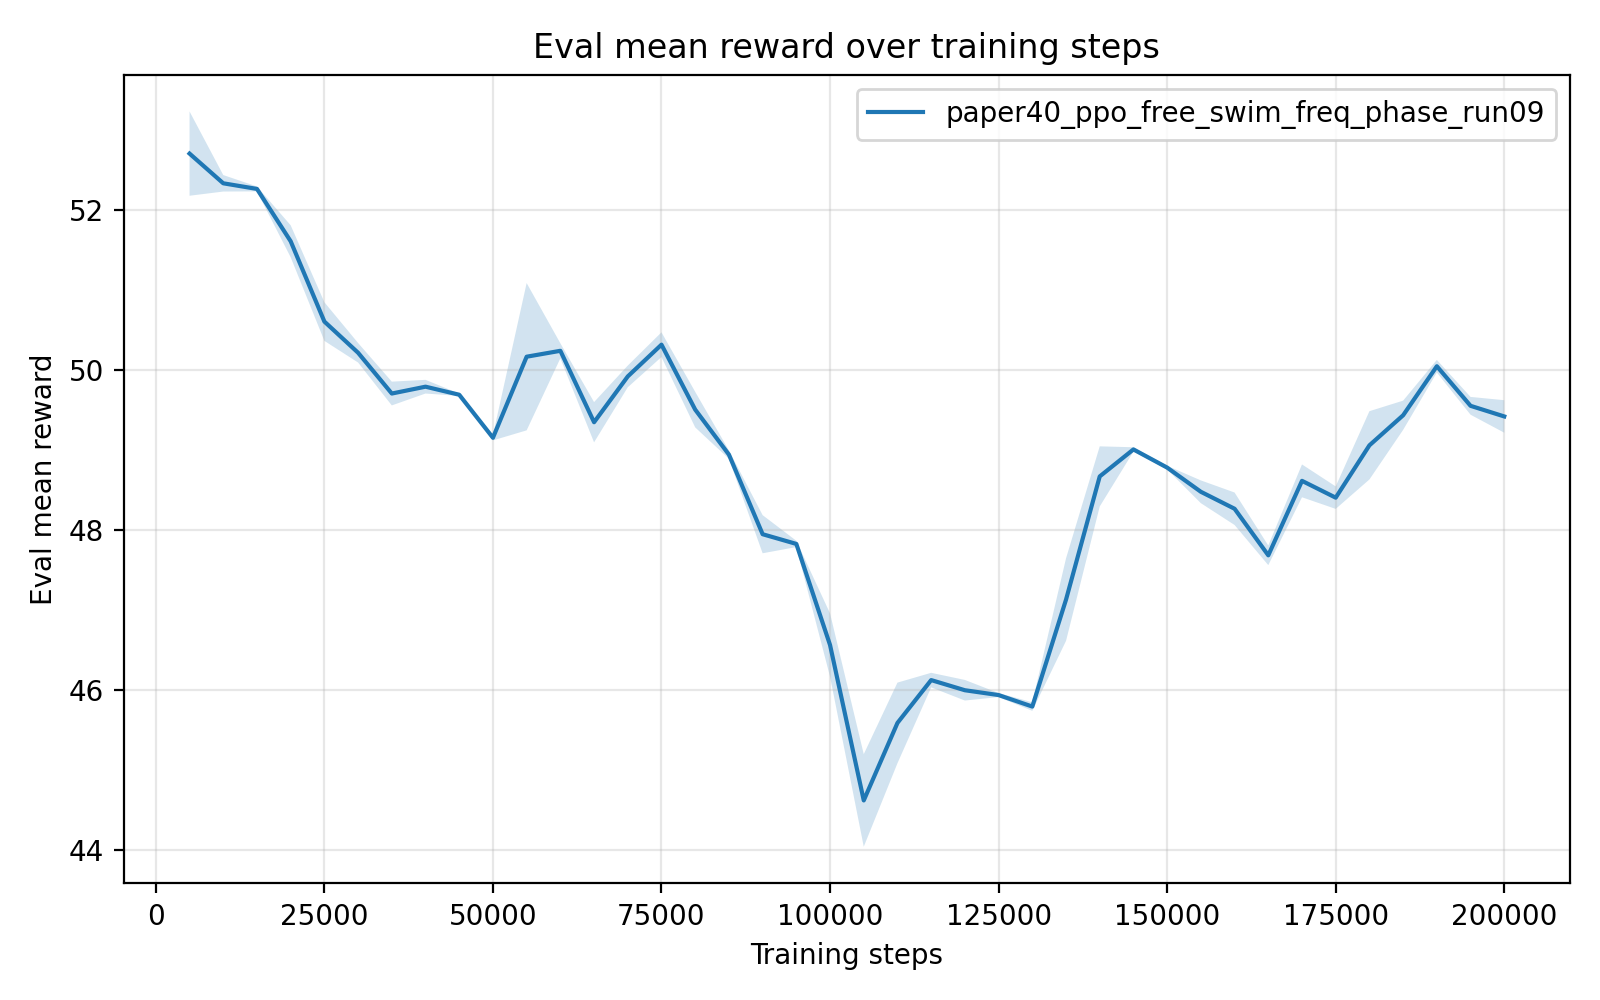

The table this chart was drawn from, first rows:
timesteps, mean_reward, std_reward, min_reward, max_reward
5.000000000000000000e+03, 5.270044900000000609e+01, 5.264179179838015532e-01, 5.243010499999999752e+01, 5.375325899999999990e+01
1.000000000000000000e+04, 5.232944259999999304e+01, 1.031262523368329520e-01, 5.212348699999999724e+01, 5.238464599999999649e+01
1.500000000000000000e+04, 5.225919380000000558e+01, 3.049521808021593908e-02, 5.224378200000000305e+01, 5.232018399999999758e+01
2.000000000000000000e+04, 5.160539320000000174e+01, 1.996077639776582258e-01, 5.149485500000000116e+01, 5.200340700000000282e+01
2.500000000000000000e+04, 5.060275880000000370e+01, 2.410595423229717760e-01, 5.047570499999999782e+01, 5.108448400000000333e+01
3.000000000000000000e+04, 5.021330279999999391e+01, 1.220617487756101571e-01, 5.015048000000000172e+01, 5.045736800000000244e+01
3.500000000000000000e+04, 4.970415200000000056e+01, 1.484106597168795560e-01, 4.962906300000000215e+01, 5.000096099999999666e+01
4.000000000000000000e+04, 4.978969420000000667e+01, 8.547260404925072219e-02, 4.961874900000000110e+01, 4.983248100000000136e+01
4.500000000000000000e+04, 4.968911140000000159e+01, 1.478920032456180859e-02, 4.965953700000000026e+01, 4.969697599999999937e+01
5.000000000000000000e+04, 4.915191380000000265e+01, 3.295254582820667660e-02, 4.910689299999999946e+01, 4.920960000000000178e+01
5.500000000000000000e+04, 5.016408360000000499e+01, 9.196090598067422350e-01, 4.833395099999999900e+01, 5.079707799999999907e+01
6.000000000000000000e+04, 5.023782240000000598e+01, 9.383622183272535833e-02, 5.005037999999999698e+01, 5.029367100000000335e+01
6.500000000000000000e+04, 4.934599579999999719e+01, 2.512963830765559958e-01, 4.921817800000000176e+01, 4.984854399999999686e+01
7.000000000000000000e+04, 4.991796939999999694e+01, 1.354460368554210870e-01, 4.964709599999999767e+01, 4.998876599999999826e+01
7.500000000000000000e+04, 5.031444639999999424e+01, 1.541359152651970710e-01, 5.000625399999999843e+01, 5.039826699999999704e+01
8.000000000000000000e+04, 4.950321859999999674e+01, 2.220232999823228970e-01, 4.939166300000000120e+01, 4.994726200000000205e+01
8.500000000000000000e+04, 4.894179239999999709e+01, 5.241216639140276051e-02, 4.891545899999999847e+01, 4.904661600000000021e+01
9.000000000000000000e+04, 4.794765919999999682e+01, 2.380871347489398049e-01, 4.782186500000000251e+01, 4.842341199999999901e+01
9.500000000000000000e+04, 4.782623639999999199e+01, 3.925096284984526396e-02, 4.780461499999999830e+01, 4.790450899999999734e+01
1.000000000000000000e+05, 4.656386959999999675e+01, 3.953310664780099182e-01, 4.634649900000000144e+01, 4.735253800000000268e+01
1.050000000000000000e+05, 4.462324060000000259e+01, 5.775156784505864893e-01, 4.430130100000000226e+01, 4.577419100000000185e+01
1.100000000000000000e+05, 4.559117460000000221e+01, 5.032255817406738885e-01, 4.458672200000000174e+01, 4.586527300000000196e+01
1.150000000000000000e+05, 4.612605479999999858e+01, 9.085761701783724720e-02, 4.594520599999999888e+01, 4.617760799999999932e+01
1.200000000000000000e+05, 4.599917479999999870e+01, 1.285553443951669150e-01, 4.593210899999999697e+01, 4.625617799999999846e+01
1.250000000000000000e+05, 4.593892859999999700e+01, 2.516595414920701212e-02, 4.591475499999999954e+01, 4.598041599999999818e+01
1.300000000000000000e+05, 4.579537120000000527e+01, 5.361411410589615040e-02, 4.575450299999999970e+01, 4.589649800000000113e+01
1.350000000000000000e+05, 4.713067920000000299e+01, 5.151679659153506341e-01, 4.610784100000000052e+01, 4.743355600000000294e+01
1.400000000000000000e+05, 4.866927319999999924e+01, 3.754257310970564032e-01, 4.791873100000000107e+01, 4.886408899999999988e+01
1.450000000000000000e+05, 4.900627439999999524e+01, 2.713508073767272391e-02, 4.899246800000000235e+01, 4.906054400000000015e+01
1.500000000000000000e+05, 4.877926779999999951e+01, 2.286435586147107790e-02, 4.876397200000000254e+01, 4.882481800000000050e+01
1.550000000000000000e+05, 4.847728379999999504e+01, 1.420959990589467925e-01, 4.840169900000000069e+01, 4.876143700000000081e+01
1.600000000000000000e+05, 4.826540419999999898e+01, 2.028390194971360361e-01, 4.815095399999999870e+01, 4.867085699999999804e+01
1.650000000000000000e+05, 4.768396500000000060e+01, 1.225067625774192842e-01, 4.761814999999999998e+01, 4.792893300000000067e+01
1.700000000000000000e+05, 4.861390400000000511e+01, 2.050708179580885970e-01, 4.820477000000000345e+01, 4.874399600000000277e+01
1.750000000000000000e+05, 4.840390520000000407e+01, 1.403670184671595433e-01, 4.833304400000000101e+01, 4.868463200000000057e+01
1.800000000000000000e+05, 4.905739020000000039e+01, 4.263140069481186067e-01, 4.820491799999999927e+01, 4.928628700000000151e+01
1.850000000000000000e+05, 4.943282560000000103e+01, 1.825333699229802764e-01, 4.906777600000000206e+01, 4.952751299999999901e+01
1.900000000000000000e+05, 5.004508220000000307e+01, 7.882135255474985447e-02, 4.988794599999999946e+01, 5.009658600000000206e+01
1.950000000000000000e+05, 4.955082960000000014e+01, 1.111172760584055175e-01, 4.949284699999999759e+01, 4.977304999999999779e+01
2.000000000000000000e+05, 4.941803300000000121e+01, 2.030318000225597164e-01, 4.931238299999999697e+01, 4.982407400000000308e+01
